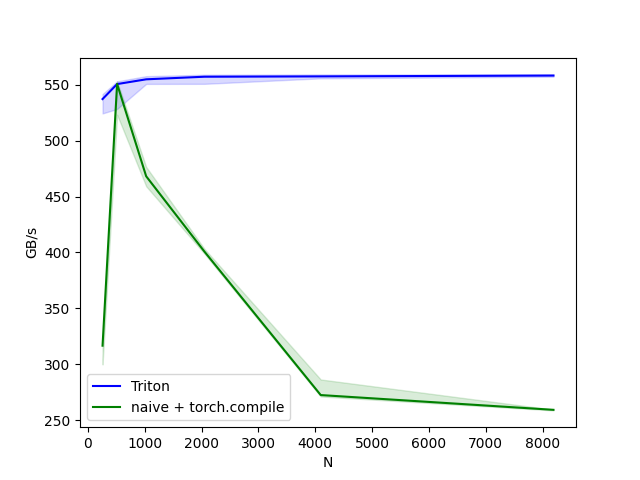

The file beside this chart, header and first rows:
N, Triton, naive + torch.compile
256, 537.2, 316.6
512, 550.6, 550.7
1024, 554.8, 468.1
2048, 557.2, 400.8
4096, 557.5, 272.4
8192, 558.2, 259.2
